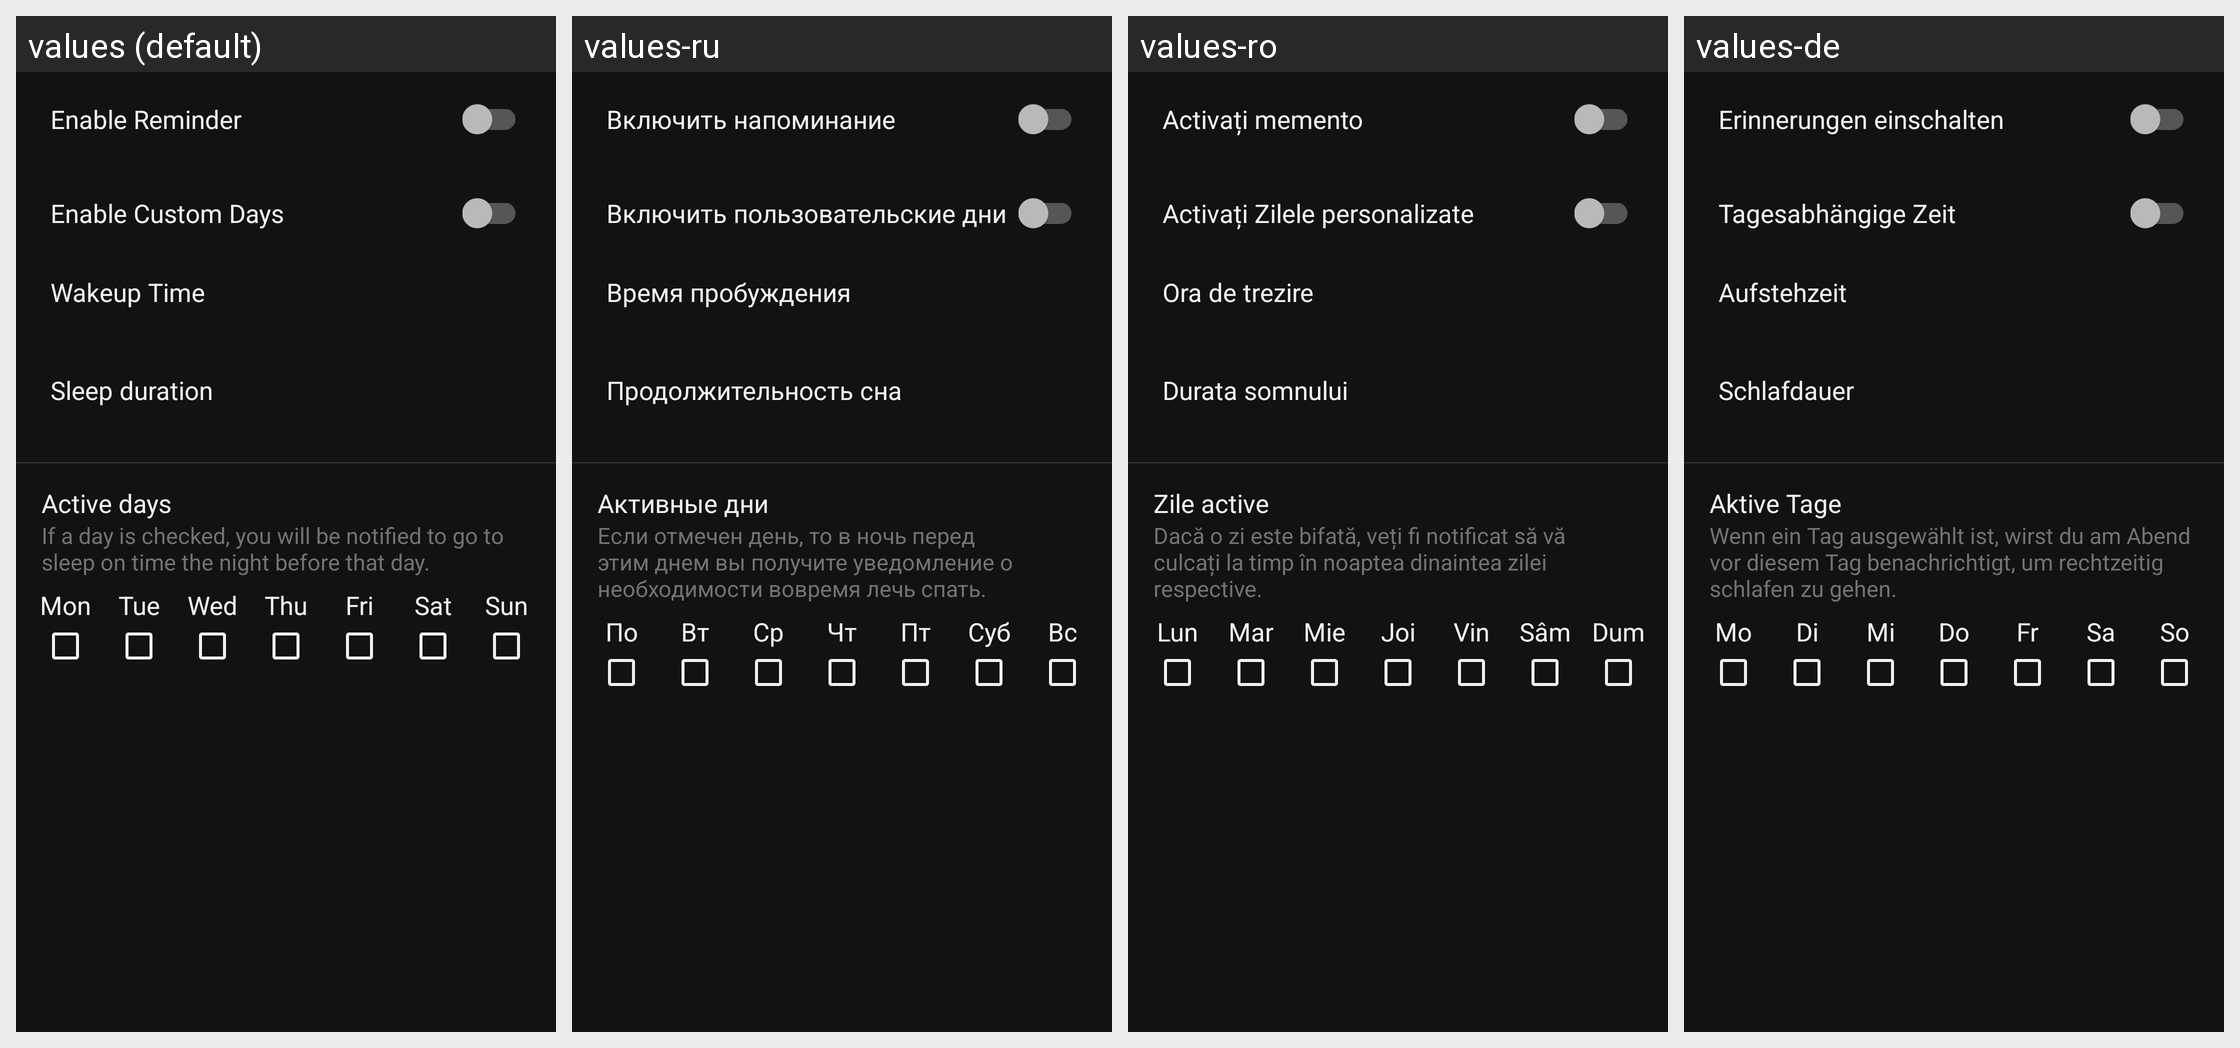

This grid shows one Android layout under several languages. Give, for every string resource on the screen, its name, the default text and each shown locale's text.
Android screen res/layout/fragment_sleep.xml rendered under 4 locales, left to right: values (default), values-ru, values-ro, values-de. Device: Nexus 5 (rendered at 1080×1920; each locale shown at half size, 540×960, under a caption strip naming it); theme AppThemeDark.
Other locales in the repository, not shown: values-es, values-fr, values-it.
Strings drawn on this screen, with the default value and each locale's value (text and hints the layout hard-codes, and strings that could not be matched under every locale, appear in the picture but are not listed):

sleepWakeUpTime
  values: Wakeup Time
  values-ru: Время пробуждения
  values-ro: Ora de trezire
  values-de: Aufstehzeit

sleepDuration
  values: Sleep duration
  values-ru: Продолжительность сна
  values-ro: Durata somnului
  values-de: Schlafdauer

sleepActiveDays
  values: Active days
  values-ru: Активные дни
  values-ro: Zile active
  values-de: Aktive Tage

sleepHint
  values: If a day is checked, you will be notified to go to sleep on time the night before that day.
  values-ru: Если отмечен день, то в ночь перед этим днем вы получите уведомление о необходимости вовремя лечь спать.
  values-ro: Dacă o zi este bifată, veți fi notificat să vă culcați la timp în noaptea dinaintea zilei respective.
  values-de: Wenn ein Tag ausgewählt ist, wirst du am Abend vor diesem Tag benachrichtigt, um rechtzeitig schlafen zu gehen.

sleepMon
  values: Mon
  values-ru: По
  values-ro: Lun
  values-de: Mo

sleepThu
  values: Thu
  values-ru: Чт
  values-ro: Joi
  values-de: Do

sleepFri
  values: Fri
  values-ru: Пт
  values-ro: Vin
  values-de: Fr

sleepSat
  values: Sat
  values-ru: Суб
  values-ro: Sâm
  values-de: Sa

sleepSun
  values: Sun
  values-ru: Вс
  values-ro: Dum
  values-de: So

sleepWed
  values: Wed
  values-ru: Ср
  values-ro: Mie
  values-de: Mi

sleepTue
  values: Tue
  values-ru: Вт
  values-ro: Mar
  values-de: Di

sleepEnable
  values: Enable Reminder
  values-ru: Включить напоминание
  values-ro: Activați memento
  values-de: Erinnerungen einschalten

sleepCustomDays
  values: Enable Custom Days
  values-ru: Включить пользовательские дни
  values-ro: Activați Zilele personalizate
  values-de: Tagesabhängige Zeit
